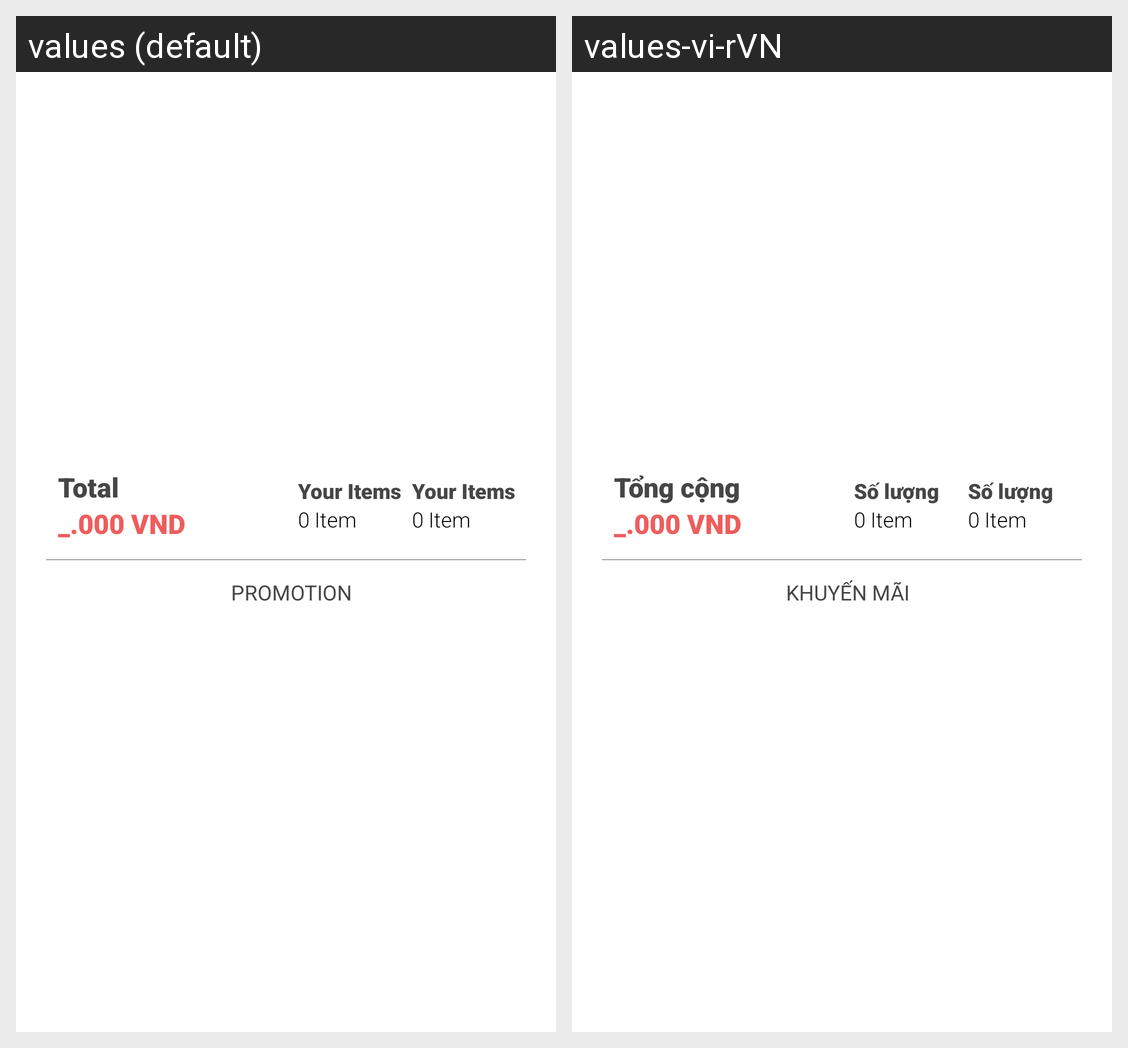

The Android screen above is rendered under two locales of the same app. Produce the string resources it draws, with the default and per-locale values.
Android screen res/layout/receipt_part_check_out.xml rendered under 2 locales, left to right: values (default), values-vi-rVN. Device: Nexus 5 (rendered at 1080×1920; each locale shown at half size, 540×960, under a caption strip naming it); theme AppTheme.
Strings drawn on this screen, with the default value and each locale's value (text and hints the layout hard-codes, and strings that could not be matched under every locale, appear in the picture but are not listed):

total
  values: Total
  values-vi-rVN: Tổng cộng

total_items
  values: Your Items
  values-vi-rVN: Số lượng

promotion
  values: Promotion
  values-vi-rVN: Khuyến mãi
